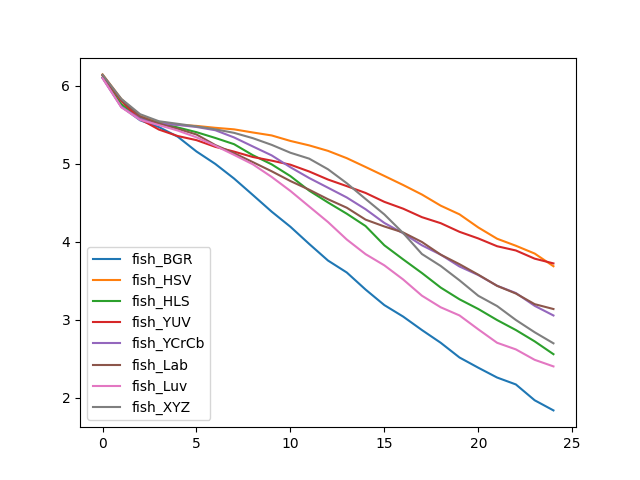

The file beside this chart, header and first rows:
, fish_BGR, fish_HSV, fish_HLS, fish_YUV, fish_YCrCb, fish_Lab, fish_Luv, fish_XYZ
0, 6.104, 6.144, 6.104, 6.131, 6.098, 6.135, 6.096, 6.141
1, 5.732, 5.828, 5.763, 5.803, 5.726, 5.817, 5.723, 5.831
2, 5.556, 5.61, 5.584, 5.57, 5.576, 5.605, 5.561, 5.634
3, 5.469, 5.536, 5.523, 5.437, 5.514, 5.514, 5.494, 5.544
4, 5.346, 5.498, 5.464, 5.354, 5.496, 5.447, 5.425, 5.511
5, 5.156, 5.484, 5.403, 5.301, 5.47, 5.374, 5.337, 5.478
6, 4.997, 5.459, 5.33, 5.215, 5.429, 5.238, 5.23, 5.44
7, 4.809, 5.44, 5.25, 5.154, 5.336, 5.134, 5.112, 5.395
8, 4.598, 5.4, 5.108, 5.085, 5.22, 5.02, 4.991, 5.327
9, 4.385, 5.362, 4.991, 5.039, 5.106, 4.902, 4.83, 5.241
10, 4.19, 5.291, 4.84, 4.986, 4.954, 4.777, 4.65, 5.14
11, 3.97, 5.234, 4.653, 4.899, 4.815, 4.666, 4.45, 5.064
12, 3.757, 5.164, 4.502, 4.796, 4.691, 4.544, 4.251, 4.928
13, 3.604, 5.07, 4.358, 4.712, 4.566, 4.435, 4.027, 4.749
14, 3.385, 4.957, 4.2, 4.624, 4.416, 4.282, 3.839, 4.547
15, 3.186, 4.842, 3.953, 4.51, 4.24, 4.194, 3.696, 4.349
16, 3.039, 4.726, 3.772, 4.423, 4.107, 4.117, 3.515, 4.11
17, 2.866, 4.604, 3.597, 4.314, 3.953, 3.995, 3.307, 3.841
18, 2.703, 4.461, 3.411, 4.236, 3.833, 3.833, 3.158, 3.688
19, 2.514, 4.35, 3.26, 4.126, 3.681, 3.71, 3.053, 3.504
20, 2.383, 4.182, 3.136, 4.041, 3.571, 3.576, 2.875, 3.306
21, 2.257, 4.037, 2.994, 3.941, 3.434, 3.433, 2.703, 3.174
22, 2.169, 3.947, 2.866, 3.887, 3.341, 3.334, 2.618, 2.995
23, 1.966, 3.847, 2.721, 3.782, 3.177, 3.198, 2.484, 2.838
24, 1.836, 3.685, 2.557, 3.721, 3.053, 3.136, 2.4, 2.696
